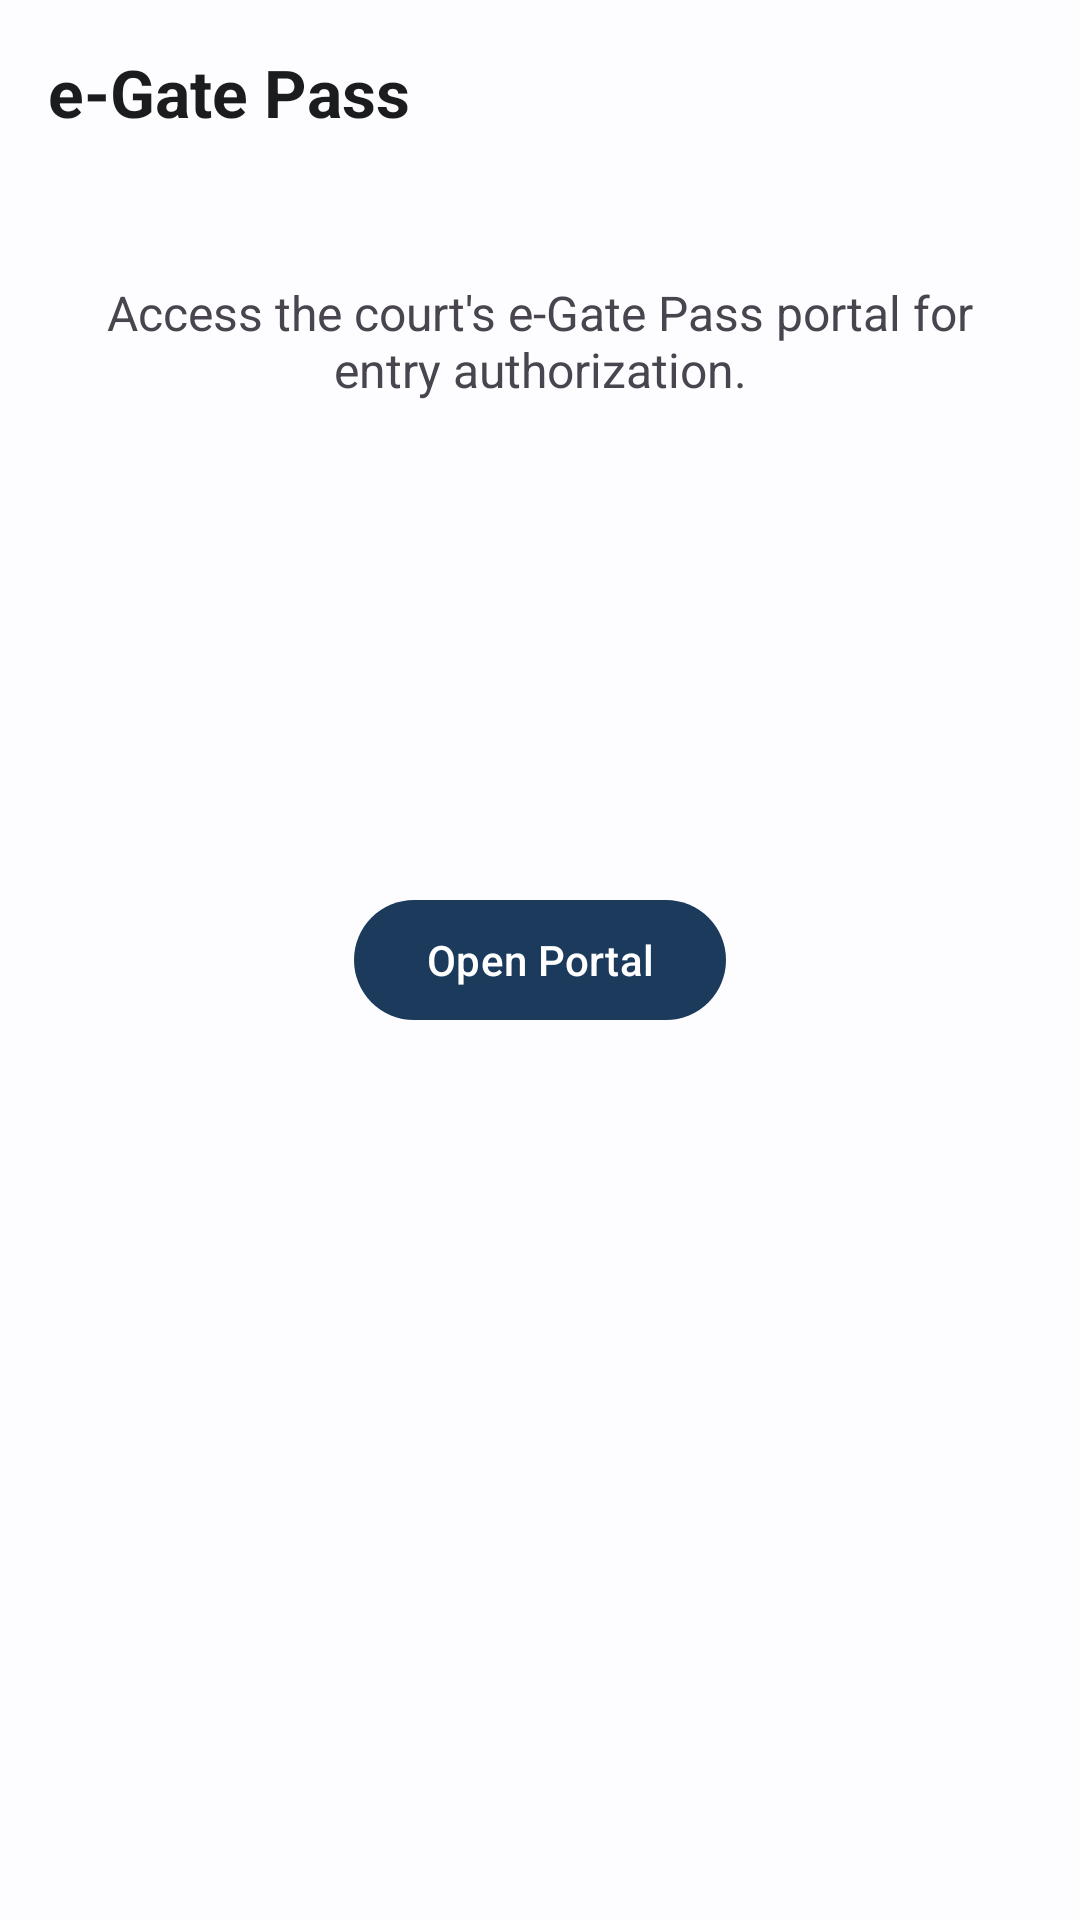

The Android layout XML behind this screen, and the referenced resources:
<!-- AndroidManifest.xml: application theme Theme.NyayaSarathi -->
<!-- res/layout/fragment_e_gate_pass.xml -->
<?xml version="1.0" encoding="utf-8"?>
<androidx.constraintlayout.widget.ConstraintLayout
    xmlns:android="http://schemas.android.com/apk/res/android"
    xmlns:app="http://schemas.android.com/apk/res-auto"
    android:layout_width="match_parent"
    android:layout_height="match_parent"
    android:background="?attr/colorSurface">

    <TextView
        android:id="@+id/tv_title"
        android:layout_width="0dp"
        android:layout_height="wrap_content"
        android:padding="16dp"
        android:text="@string/e_gate_pass_title"
        android:textColor="?attr/colorOnSurface"
        android:textSize="22sp"
        android:textStyle="bold"
        app:layout_constraintEnd_toEndOf="parent"
        app:layout_constraintStart_toStartOf="parent"
        app:layout_constraintTop_toTopOf="parent" />

    <TextView
        android:layout_width="0dp"
        android:layout_height="wrap_content"
        android:layout_margin="32dp"
        android:gravity="center"
        android:text="@string/e_gate_pass_description"
        android:textColor="?attr/colorOnSurfaceVariant"
        android:textSize="16sp"
        app:layout_constraintEnd_toEndOf="parent"
        app:layout_constraintStart_toStartOf="parent"
        app:layout_constraintTop_toBottomOf="@id/tv_title" />

    <com.google.android.material.button.MaterialButton
        android:id="@+id/btn_open_portal"
        android:layout_width="wrap_content"
        android:layout_height="wrap_content"
        android:text="@string/btn_open_portal"
        app:layout_constraintBottom_toBottomOf="parent"
        app:layout_constraintEnd_toEndOf="parent"
        app:layout_constraintStart_toStartOf="parent"
        app:layout_constraintTop_toTopOf="parent" />

</androidx.constraintlayout.widget.ConstraintLayout>
<!-- resources referenced by this layout -->
<resources>
  <string name="btn_open_portal">Open Portal</string>
  <string name="e_gate_pass_description">Access the court\'s e-Gate Pass portal for entry authorization.</string>
  <string name="e_gate_pass_title">e-Gate Pass</string>
  <style name="Theme.NyayaSarathi" parent="Theme.Material3.DayNight.NoActionBar">
          <item name="colorPrimary">@color/primary</item>
          <item name="colorPrimaryContainer">@color/primary_container</item>
          <item name="colorOnPrimary">@color/on_primary</item>
          <item name="colorOnPrimaryContainer">@color/on_primary_container</item>
          <item name="colorSecondary">@color/secondary</item>
          <item name="colorSecondaryContainer">@color/secondary_container</item>
          <item name="colorOnSecondary">@color/on_secondary</item>
          <item name="colorTertiary">@color/tertiary</item>
          <item name="colorError">@color/error</item>
          <item name="colorSurface">@color/surface</item>
          <item name="colorOnSurface">@color/on_surface</item>
          <item name="colorSurfaceVariant">@color/surface_variant</item>
          <item name="android:statusBarColor">@color/primary</item>
      </style>
  <color name="primary">#1B3A5C</color>
  <color name="primary_container">#D4E3F5</color>
  <color name="on_primary">#FFFFFF</color>
  <color name="on_primary_container">#001D36</color>
  <color name="secondary">#B8860B</color>
  <color name="secondary_container">#FFDEA6</color>
  <color name="on_secondary">#FFFFFF</color>
  <color name="tertiary">#006B5E</color>
  <color name="error">#BA1A1A</color>
  <color name="surface">#FDFCFF</color>
  <color name="on_surface">#1A1C1E</color>
  <color name="surface_variant">#E0E2EC</color>
</resources>
